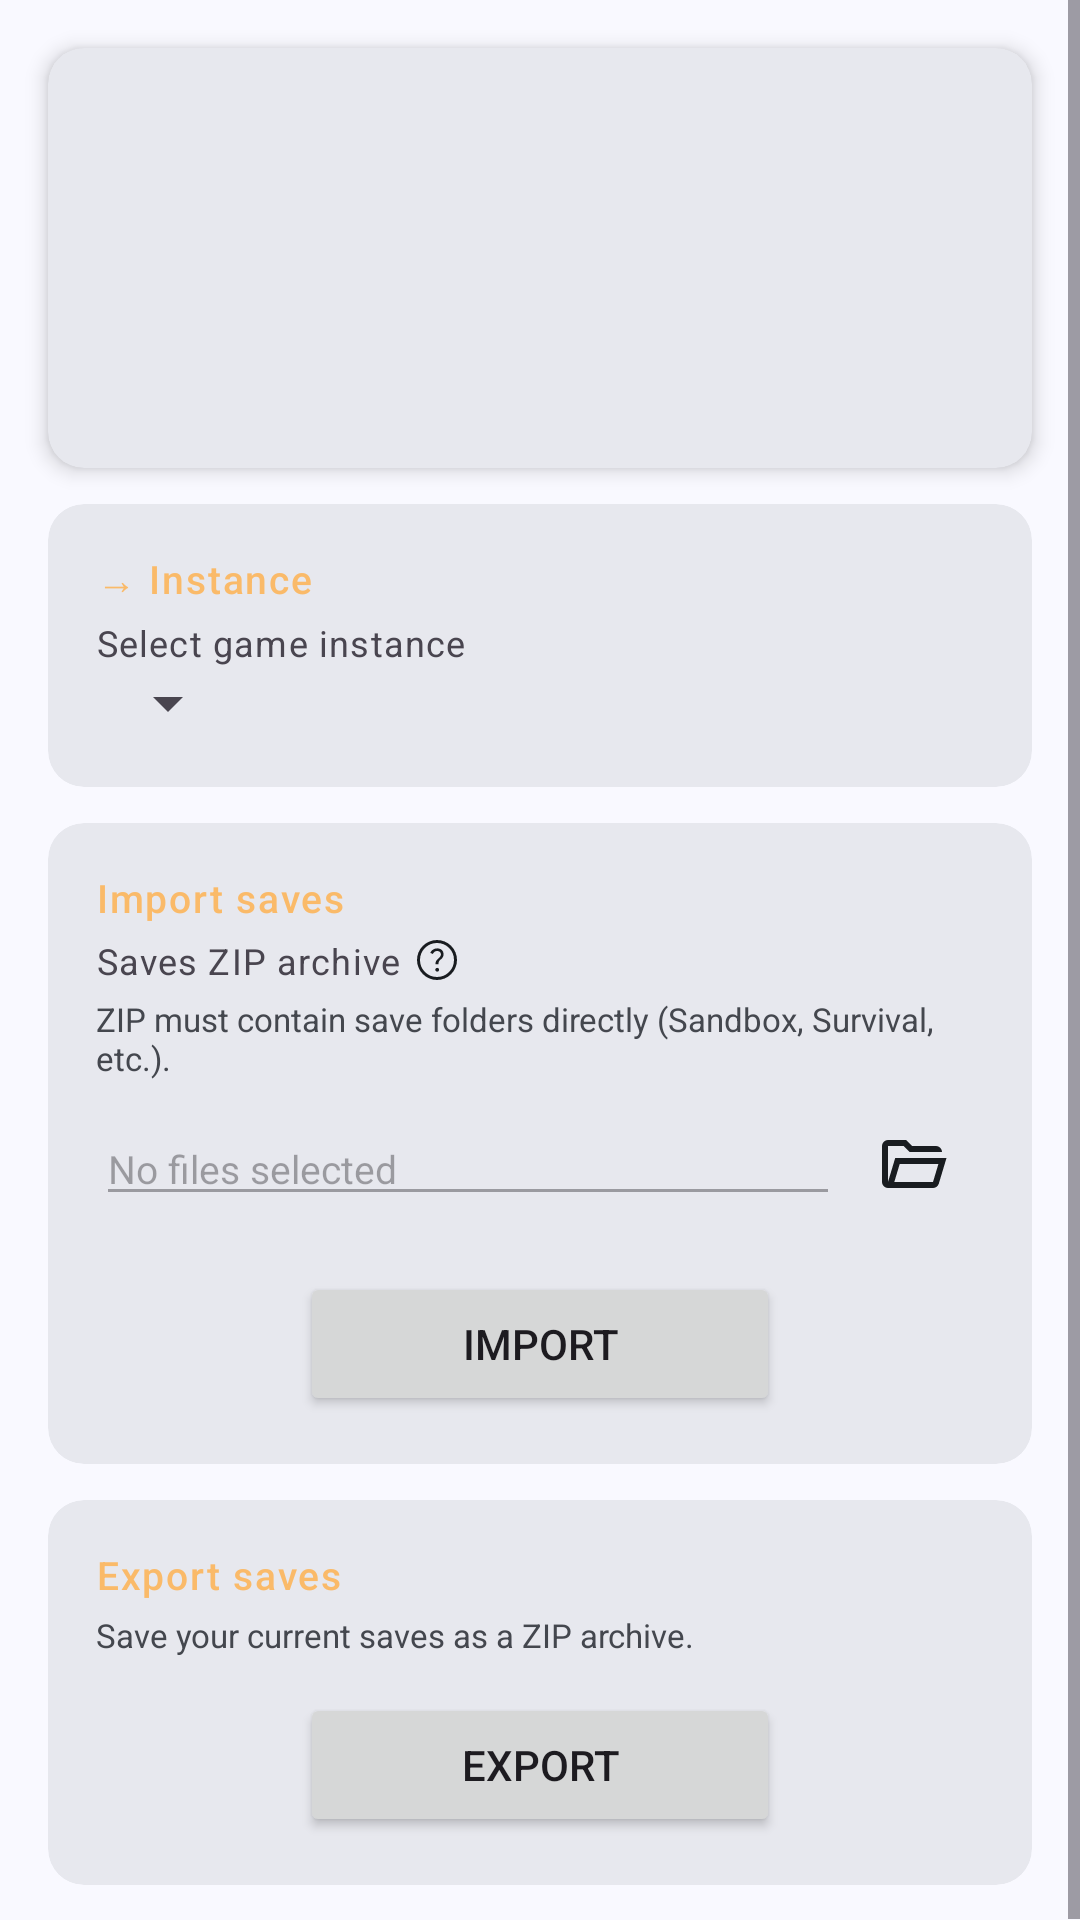

Layout XML and referenced resources for this Android screen:
<!-- AndroidManifest.xml: application theme AppTheme -->
<!-- res/layout/fragment_install_saves.xml -->
<?xml version="1.0" encoding="utf-8"?>
<ScrollView xmlns:android="http://schemas.android.com/apk/res/android"
    xmlns:app="http://schemas.android.com/apk/res-auto"
    android:layout_width="match_parent"
    android:layout_height="match_parent">

    <LinearLayout
        android:layout_width="match_parent"
        android:layout_height="wrap_content"
        android:orientation="vertical">

        
        <androidx.cardview.widget.CardView
            android:layout_width="match_parent"
            android:layout_height="140dp"
            android:layout_marginStart="16dp"
            android:layout_marginEnd="16dp"
            android:layout_marginTop="16dp"
            android:layout_marginBottom="12dp"
            app:cardCornerRadius="12dp"
            app:cardElevation="4dp"
            app:cardBackgroundColor="?attr/colorSurfaceContainerHigh">

            <FrameLayout
                android:layout_width="match_parent"
                android:layout_height="match_parent">

                <ImageView
                    android:id="@+id/install_saves_banner_iv"
                    android:layout_width="match_parent"
                    android:layout_height="match_parent"
                    android:scaleType="centerCrop"
                    android:visibility="invisible"/>

                <View
                    android:id="@+id/install_saves_banner_overlay"
                    android:layout_width="match_parent"
                    android:layout_height="match_parent"
                    android:background="@drawable/banner_gradient_overlay"
                    android:visibility="invisible"/>

            </FrameLayout>

        </androidx.cardview.widget.CardView>

        
        <com.google.android.material.card.MaterialCardView
            android:layout_width="match_parent"
            android:layout_height="wrap_content"
            android:layout_marginStart="16dp"
            android:layout_marginEnd="16dp"
            android:layout_marginBottom="12dp"
            app:cardCornerRadius="12dp"
            app:strokeWidth="0dp"
            app:cardBackgroundColor="?attr/colorSurfaceContainerHigh">

            <LinearLayout
                android:layout_width="match_parent"
                android:layout_height="wrap_content"
                android:orientation="vertical"
                android:padding="16dp">

                <TextView
                    android:layout_width="wrap_content"
                    android:layout_height="wrap_content"
                    android:layout_marginBottom="4dp"
                    android:text="@string/install_mod_group_instance"
                    android:textAppearance="?attr/textAppearanceLabelSmall"
                    android:textColor="?attr/colorPrimary"
                    android:textSize="13sp"/>

                <TextView
                    android:id="@+id/install_saves_instance_tv"
                    android:layout_width="match_parent"
                    android:layout_height="wrap_content"
                    android:textAppearance="?attr/textAppearanceBodySmall"
                    android:text="@string/install_saves_instance_label"/>

                <Spinner
                    android:id="@+id/install_saves_instance_spinner"
                    android:layout_width="wrap_content"
                    android:layout_height="wrap_content"/>

            </LinearLayout>
        </com.google.android.material.card.MaterialCardView>

        
        <com.google.android.material.card.MaterialCardView
            android:layout_width="match_parent"
            android:layout_height="wrap_content"
            android:layout_marginStart="16dp"
            android:layout_marginEnd="16dp"
            android:layout_marginBottom="12dp"
            app:cardCornerRadius="12dp"
            app:strokeWidth="0dp"
            app:cardBackgroundColor="?attr/colorSurfaceContainerHigh">

            <LinearLayout
                android:layout_width="match_parent"
                android:layout_height="wrap_content"
                android:orientation="vertical"
                android:padding="16dp">

                <TextView
                    android:layout_width="wrap_content"
                    android:layout_height="wrap_content"
                    android:layout_marginBottom="4dp"
                    android:text="@string/install_saves_group_import"
                    android:textAppearance="?attr/textAppearanceLabelSmall"
                    android:textColor="?attr/colorPrimary"
                    android:textSize="13sp"/>

                <LinearLayout
                    android:layout_width="match_parent"
                    android:layout_height="wrap_content"
                    android:orientation="horizontal"
                    android:gravity="center_vertical"
                    android:layout_marginBottom="4dp">

                    <TextView
                        android:id="@+id/install_saves_zip_tv"
                        android:layout_width="wrap_content"
                        android:layout_height="wrap_content"
                        android:textAppearance="?attr/textAppearanceBodySmall"
                        android:text="@string/install_saves_zip_label"/>

                    <ImageButton
                        style="@style/AppTheme.ImageButton"
                        android:id="@+id/install_saves_zip_help_ib"
                        android:layout_width="16dp"
                        android:layout_height="16dp"
                        android:layout_marginStart="4dp"
                        android:scaleType="fitCenter"
                        android:adjustViewBounds="true"
                        android:src="@drawable/mt_icon_help"/>

                </LinearLayout>

                <TextView
                    android:id="@+id/install_saves_zip_warning_tv"
                    android:layout_width="match_parent"
                    android:layout_height="wrap_content"
                    android:layout_marginBottom="4dp"
                    android:text="@string/install_saves_zip_warning"
                    android:textSize="11sp"
                    android:textColor="?attr/colorOnSurfaceVariant"/>

                <LinearLayout
                    android:layout_width="match_parent"
                    android:layout_height="wrap_content"
                    android:orientation="horizontal"
                    android:gravity="center_vertical"
                    android:layout_marginBottom="12dp">

                    <EditText
                        android:id="@+id/install_saves_zip_path_et"
                        android:layout_width="0dp"
                        android:layout_height="wrap_content"
                        android:layout_weight="1"
                        android:textSize="13sp"
                        android:hint="@string/game_instance_no_file_selected"
                        android:enabled="false"
                        android:focusable="false"
                        android:clickable="false"
                        android:cursorVisible="false"
                        android:inputType="none"/>

                    <ImageButton
                        style="@style/AppTheme.ImageButton"
                        android:id="@+id/install_saves_browse_ib"
                        android:layout_width="48dp"
                        android:layout_height="48dp"
                        android:src="@drawable/mt_icon_folder_open"/>

                </LinearLayout>

                <Button
                    android:id="@+id/install_saves_install_btn"
                    android:layout_width="wrap_content"
                    android:layout_height="wrap_content"
                    android:layout_gravity="center_horizontal"
                    android:minWidth="160dp"
                    android:text="@string/install_saves_install"/>

            </LinearLayout>
        </com.google.android.material.card.MaterialCardView>

        
        <com.google.android.material.card.MaterialCardView
            android:layout_width="match_parent"
            android:layout_height="wrap_content"
            android:layout_marginStart="16dp"
            android:layout_marginEnd="16dp"
            android:layout_marginBottom="12dp"
            app:cardCornerRadius="12dp"
            app:strokeWidth="0dp"
            app:cardBackgroundColor="?attr/colorSurfaceContainerHigh">

            <LinearLayout
                android:layout_width="match_parent"
                android:layout_height="wrap_content"
                android:orientation="vertical"
                android:padding="16dp">

                <TextView
                    android:layout_width="wrap_content"
                    android:layout_height="wrap_content"
                    android:layout_marginBottom="4dp"
                    android:text="@string/install_saves_group_export"
                    android:textAppearance="?attr/textAppearanceLabelSmall"
                    android:textColor="?attr/colorPrimary"
                    android:textSize="13sp"/>

                <TextView
                    android:layout_width="match_parent"
                    android:layout_height="wrap_content"
                    android:layout_marginBottom="12dp"
                    android:text="@string/install_saves_export_hint"
                    android:textSize="11sp"
                    android:textColor="?attr/colorOnSurfaceVariant"/>

                <Button
                    android:id="@+id/install_saves_export_btn"
                    android:layout_width="wrap_content"
                    android:layout_height="wrap_content"
                    android:layout_gravity="center_horizontal"
                    android:minWidth="160dp"
                    android:text="@string/install_saves_export"/>

            </LinearLayout>
        </com.google.android.material.card.MaterialCardView>

    </LinearLayout>
</ScrollView>
<!-- resources referenced by this layout -->
<resources>
  <string name="game_instance_no_file_selected">No files selected</string>
  <string name="install_mod_group_instance">→ Instance</string>
  <string name="install_saves_export">Export</string>
  <string name="install_saves_export_hint">Save your current saves as a ZIP archive.</string>
  <string name="install_saves_group_export">Export saves</string>
  <string name="install_saves_group_import">Import saves</string>
  <string name="install_saves_install">Import</string>
  <string name="install_saves_instance_label">Select game instance</string>
  <string name="install_saves_zip_label">Saves ZIP archive</string>
  <string name="install_saves_zip_warning">ZIP must contain save folders directly (Sandbox, Survival, etc.).</string>
  <color name="pz_orange">#faba69</color>
  <color name="md_theme_onPrimary">#FFFFFF</color>
  <color name="pz_orange_dark">#ae6013</color>
  <color name="md_theme_onPrimaryContainer">#284777</color>
  <color name="md_theme_secondary">#565F71</color>
  <color name="md_theme_onSecondary">#FFFFFF</color>
  <color name="md_theme_secondaryContainer">#DAE2F9</color>
  <color name="md_theme_onSecondaryContainer">#3E4759</color>
  <color name="md_theme_tertiary">#705575</color>
  <color name="md_theme_onTertiary">#FFFFFF</color>
  <color name="md_theme_tertiaryContainer">#FAD8FD</color>
  <color name="md_theme_onTertiaryContainer">#573E5C</color>
  <color name="md_theme_error">#BA1A1A</color>
  <color name="md_theme_onError">#FFFFFF</color>
  <color name="md_theme_errorContainer">#FFDAD6</color>
  <color name="md_theme_onErrorContainer">#93000A</color>
  <color name="md_theme_background">#F9F9FF</color>
  <color name="md_theme_onBackground">#191C20</color>
  <color name="md_theme_surface">#F9F9FF</color>
  <color name="md_theme_onSurface">#191C20</color>
  <color name="md_theme_surfaceVariant">#E0E2EC</color>
  <color name="md_theme_onSurfaceVariant">#44474E</color>
  <color name="md_theme_outlineVariant">#C4C6D0</color>
  <color name="md_theme_inverseSurface">#2E3036</color>
  <color name="md_theme_inverseOnSurface">#F0F0F7</color>
  <color name="md_theme_inversePrimary">#AAC7FF</color>
  <color name="md_theme_primaryFixed">#D6E3FF</color>
  <color name="md_theme_onPrimaryFixed">#001B3E</color>
  <color name="md_theme_primaryFixedDim">#AAC7FF</color>
  <color name="md_theme_onPrimaryFixedVariant">#284777</color>
  <color name="md_theme_secondaryFixed">#DAE2F9</color>
  <color name="md_theme_onSecondaryFixed">#131C2B</color>
  <color name="md_theme_secondaryFixedDim">#BEC6DC</color>
  <color name="md_theme_onSecondaryFixedVariant">#3E4759</color>
  <color name="md_theme_tertiaryFixed">#FAD8FD</color>
  <color name="md_theme_onTertiaryFixed">#28132E</color>
  <color name="md_theme_tertiaryFixedDim">#DDBCE0</color>
  <color name="md_theme_onTertiaryFixedVariant">#573E5C</color>
  <color name="md_theme_surfaceDim">#D9D9E0</color>
  <color name="md_theme_surfaceBright">#F9F9FF</color>
  <color name="md_theme_surfaceContainerLowest">#FFFFFF</color>
  <color name="md_theme_surfaceContainerLow">#F3F3FA</color>
  <color name="md_theme_surfaceContainer">#EDEDF4</color>
  <color name="md_theme_surfaceContainerHigh">#E7E8EE</color>
  <color name="md_theme_surfaceContainerHighest">#E2E2E9</color>
  <style name="AppTheme.Button" parent="Widget.Material3.Button">
          <item name="android:minWidth">0dp</item>
          <item name="android:paddingStart">24dp</item>
          <item name="android:paddingEnd">24dp</item>
      </style>
  <style name="AppTheme.NavigationView.ItemText" parent="TextAppearance.Material3.LabelLarge">
          <item name="android:textSize">13sp</item>
      </style>
  <style name="AppTheme.NavigationView.Overlay" parent="ThemeOverlay.Material3.NavigationView">
          <item name="listPreferredItemHeightSmall">40dp</item>
      </style>
</resources>
